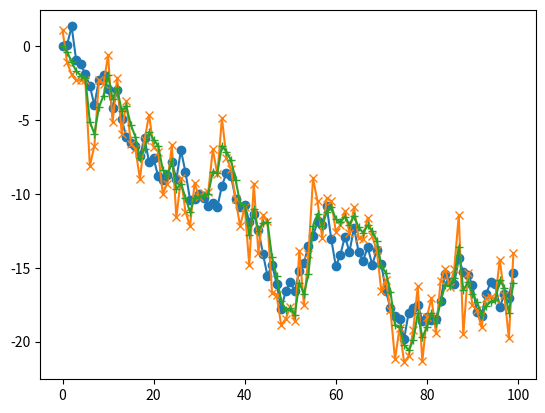

Python code for this plot:
# -*- coding: utf-8 -*-
"""
Created on Tue Nov  6 12:31:41 2018

@author: FujiiChang
"""

import matplotlib.pyplot as plt 
import random

def make_figure(x, y, x_hat):
    plt.plot(x, "-o")
    plt.plot(y, "-x")
    plt.plot(x_hat, "-+")
    plt.show()

# セットアップ

# 状態と誤差分散の初期値設定
x_zero = 0
p_zero = 0

# 正規分布のパラメータ
#  mはmeanの意味．つまり平均. varはvarianceの意味．つまり分散.
m_v = 0
m_w = 0
var_v = 1
var_w = 2

# 記憶領域
x = []
x_hat = []
y = []
p = []
p_bar = []
g = []
e_x_y = []
e_x_x_hat = []

# カウンタ変数
k = 0
flag = 0 
itr = 100

if __name__ == "__main__":
    
    x.append(0)
    x_hat.append(x_zero)    
    p.append(p_zero)
    p_bar.append(0)
    g.append(0)
    while(1):
        print("k: ", k)
        print("------------------------------------------")
        # 真値の設定と出力の設定
        v = random.gauss(m_v, var_v)
        w = random.gauss(m_w, var_w)
        y.append(x[k] + w)
        if k != itr-1:
            x.append(x[k] + v)
        # 真の値と観測値を表示
        print("x    : ", x[k])
        print("y    : ", y[k])
        if flag == 0:
            flag = 1
        else:
            # 予測ステップ
            x_hat_bar = x_hat[k-1]
            p_bar.append(p[k-1] + var_v)
            # フィルタリングステップ
            g.append(p_bar[k]/(p_bar[k]+var_w))
            x_hat.append(x_hat_bar+g[k]*(y[k]-x_hat[k-1]))
            p.append((1-g[k])*p_bar[k])
            
        # 推定値の表示
        print("x_hat: ", x_hat[k])
        print("##########################################")
        k+=1
        # 終了させる
        if k == itr:
            break
    make_figure(x, y, x_hat)